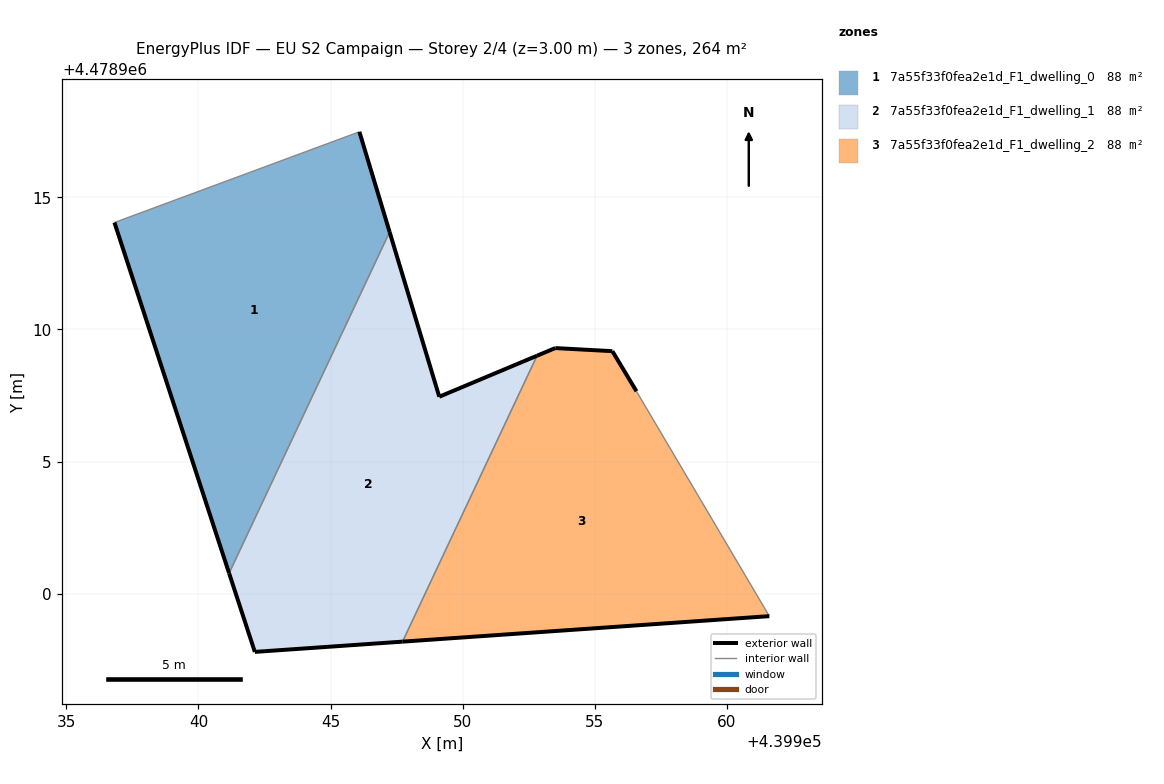
=== STOREY PLAN SPEC (per zone: floor XY polygon, exterior-wall plan segments, windows/doors) ===
zone 1: 7a55f33f0fea2e1d_F1_dwelling_0  (87.9 m²)
  floor: (439941.16, 4478900.78) (439947.24, 4478913.69) (439946.09, 4478917.48) (439936.82, 4478914.05)
  exterior wall: (439941.16, 4478900.78) – (439936.82, 4478914.05)  [14.0 m]
  exterior wall: (439946.09, 4478917.48) – (439947.24, 4478913.69)  [4.0 m]
  interior walls: 2
zone 2: 7a55f33f0fea2e1d_F1_dwelling_1  (87.9 m²)
  floor: (439947.72, 4478898.19) (439952.81, 4478909.01) (439949.11, 4478907.46) (439947.24, 4478913.69) (439941.16, 4478900.78) (439942.13, 4478897.80)
  exterior wall: (439947.72, 4478898.19) – (439942.14, 4478897.80)  [5.6 m]
  exterior wall: (439942.14, 4478897.80) – (439941.16, 4478900.78)  [3.1 m]
  exterior wall: (439947.24, 4478913.69) – (439949.11, 4478907.46)  [6.5 m]
  exterior wall: (439949.11, 4478907.46) – (439952.82, 4478909.01)  [4.0 m]
  interior walls: 2
zone 3: 7a55f33f0fea2e1d_F1_dwelling_2  (87.9 m²)
  floor: (439961.61, 4478899.15) (439956.58, 4478907.66) (439955.67, 4478909.18) (439953.50, 4478909.30) (439952.81, 4478909.01) (439947.72, 4478898.19)
  exterior wall: (439961.61, 4478899.15) – (439947.72, 4478898.19)  [13.9 m]
  exterior wall: (439952.82, 4478909.01) – (439953.51, 4478909.30)  [0.7 m]
  exterior wall: (439953.51, 4478909.30) – (439955.67, 4478909.18)  [2.2 m]
  exterior wall: (439955.67, 4478909.18) – (439956.58, 4478907.66)  [1.8 m]
  interior walls: 2

=== DERIVED (storey summary) ===
Building: EU S2 Campaign
Storey: 2 of 4  (floor level z = 3.00 m)
Storey gross floor area: 263.6 m²
Zones on this storey: 3
  - 7a55f33f0fea2e1d_F1_dwelling_0: floor 87.9 m²; exterior wall 17.9 m (53.8 m²); WWR 0.0%
  - 7a55f33f0fea2e1d_F1_dwelling_1: floor 87.9 m²; exterior wall 19.3 m (57.8 m²); WWR 0.0%
  - 7a55f33f0fea2e1d_F1_dwelling_2: floor 87.9 m²; exterior wall 18.6 m (55.8 m²); WWR 0.0%
Zone adjacency (shared interzone walls):
  - 7a55f33f0fea2e1d_F1_dwelling_0 ↔ 7a55f33f0fea2e1d_F1_dwelling_1
  - 7a55f33f0fea2e1d_F1_dwelling_1 ↔ 7a55f33f0fea2e1d_F1_dwelling_2